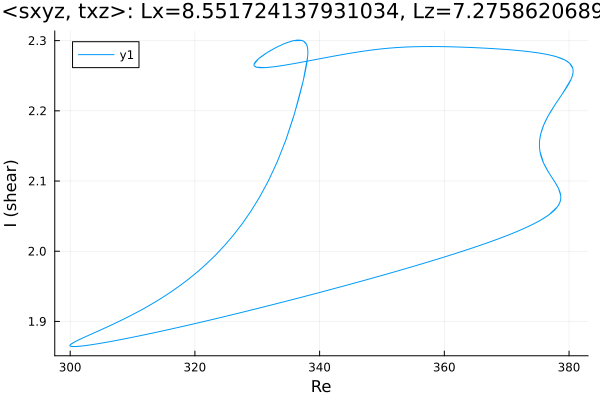

Data behind this chart, as committed beside it:
Re, shear
299.9, 1.866
299.9, 1.866
299.9, 1.866
299.9, 1.866
299.9, 1.866
299.9, 1.866
299.9, 1.866
300, 1.865
300, 1.865
300, 1.865
300, 1.865
300.0, 1.865
300.0, 1.865
300, 1.865
300, 1.865
300, 1.865
300.1, 1.865
300.1, 1.864
300.2, 1.864
300.3, 1.864
300.5, 1.864
300.7, 1.864
301.1, 1.864
301.6, 1.865
302.2, 1.865
303.2, 1.867
304.6, 1.868
306, 1.871
307.4, 1.873
308.9, 1.875
310.3, 1.878
311.7, 1.881
313.1, 1.883
314.5, 1.886
315.9, 1.889
317.3, 1.891
318.8, 1.894
320.2, 1.897
321.6, 1.9
323, 1.903
324.4, 1.906
325.8, 1.909
327.2, 1.912
328.7, 1.915
330.1, 1.919
331.5, 1.922
332.9, 1.925
334.3, 1.928
335.7, 1.931
337.1, 1.935
338.6, 1.938
340, 1.941
341.4, 1.945
342.8, 1.948
344.2, 1.951
345.6, 1.955
347, 1.958
348.5, 1.962
349.9, 1.965
351.3, 1.969
... 749 more rows
